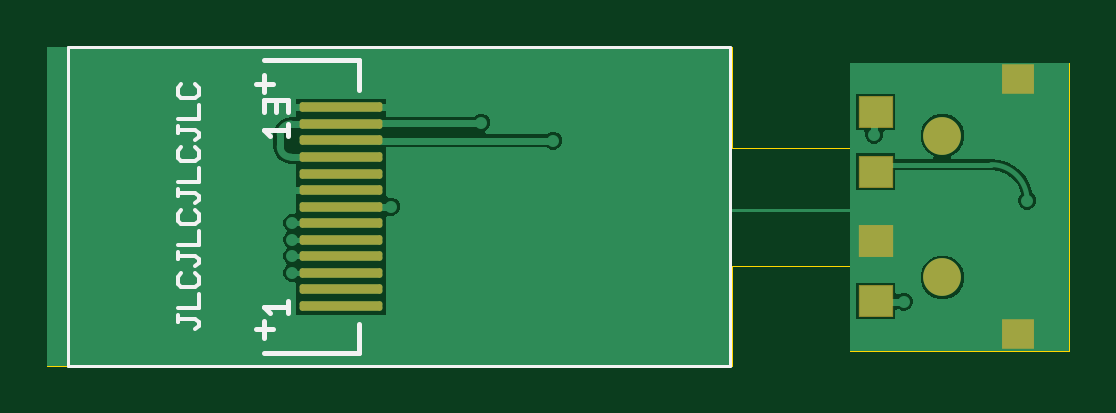
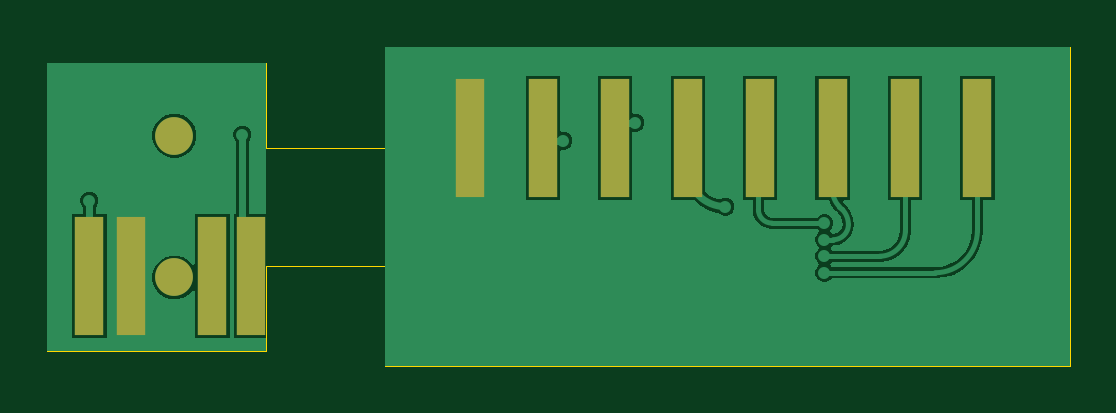
Circuit board: 9 layer files. Board 43.3 x 13.5 mm.
- drill: Drill_PTH_Through.DRL (13784 bytes)
- outline: Gerber_BoardOutlineLayer.GKO (658 bytes)
- bottom_copper: Gerber_BottomLayer.GBL (7573 bytes)
- paste: Gerber_BottomPasteMaskLayer.GBP (592 bytes)
- bottom_mask: Gerber_BottomSolderMaskLayer.GBS (659 bytes)
- top_copper: Gerber_TopLayer.GTL (6636 bytes)
- paste: Gerber_TopPasteMaskLayer.GTP (1153 bytes)
- top_silk: Gerber_TopSilkscreenLayer.GTO (2146 bytes)
- top_mask: Gerber_TopSolderMaskLayer.GTS (1215 bytes)

=== drill: Drill_PTH_Through.DRL (13784 bytes, source omitted) ===
=== outline: Gerber_BoardOutlineLayer.GKO ===
G04 EasyEDA Pro v2.2.22.1, 2024-08-16 18:46:04*
G04 Gerber Generator version 0.3*G04*
G04 #@! TF.GenerationSoftware,Altium Limited,Altium Designer,22.10.1 (41)*
G04*
G04 Layer_Color=16711935*
%FSLAX25Y25*%
%MOIN*%
G70*
G04*
G04 #@! TF.SameCoordinates,35FDAC58-FA5E-4571-A4AC-5025684A0D72*
G04*
G04*
G04 #@! TF.FilePolarity,Positive*
G04*
G01*
G75*
%ADD24C,0.00100*%
D24*
X-19685Y-26575D02*
Y-9843D01*
X0D01*
Y-24000D02*
Y-9843D01*
X-19685Y9843D02*
Y26575D01*
Y9843D02*
X0D01*
Y24000D01*
X-133858Y-26575D02*
X-19685D01*
X-133858Y26575D02*
X-19685D01*
X-133858Y-26575D02*
Y26575D01*
X0Y24000D02*
X36500D01*
Y-24000D02*
Y24000D01*
X0Y-24000D02*
X36500D01*
M02*

=== bottom_copper: Gerber_BottomLayer.GBL (7573 bytes, source omitted) ===
=== paste: Gerber_BottomPasteMaskLayer.GBP ===
G04 EasyEDA Pro v2.2.22.1, 2024-08-16 18:46:04*
G04 Gerber Generator version 0.3*G04*
G04 #@! TF.GenerationSoftware,Altium Limited,Altium Designer,22.10.1 (41)*
G04*
G04 Layer_Color=128*
%FSLAX25Y25*%
%MOIN*%
G70*
G04*
G04 #@! TF.SameCoordinates,35FDAC58-FA5E-4571-A4AC-5025684A0D72*
G04*
G04*
G04 #@! TF.FilePolarity,Positive*
G04*
G01*
G75*
%ADD23R,0.04724X0.19685*%
D23*
X29500Y-11500D02*
D03*
X22500D02*
D03*
X2500D02*
D03*
X9000D02*
D03*
X-94357Y11500D02*
D03*
X-70214D02*
D03*
X-106429D02*
D03*
X-118500D02*
D03*
X-82286D02*
D03*
X-46071D02*
D03*
X-34000D02*
D03*
X-58143D02*
D03*
M02*

=== bottom_mask: Gerber_BottomSolderMaskLayer.GBS ===
G04 EasyEDA Pro v2.2.22.1, 2024-08-16 18:46:04*
G04 Gerber Generator version 0.3*G04*
G04 #@! TF.GenerationSoftware,Altium Limited,Altium Designer,22.10.1 (41)*
G04*
G04 Layer_Color=16711935*
%FSLAX25Y25*%
%MOIN*%
G70*
G04*
G04 #@! TF.SameCoordinates,35FDAC58-FA5E-4571-A4AC-5025684A0D72*
G04*
G04*
G04 #@! TF.FilePolarity,Negative*
G04*
G01*
G75*
%ADD19C,0.06299*%
%ADD23R,0.04724X0.19685*%
D19*
X15373Y11811D02*
D03*
Y-11811D02*
D03*
D23*
X29500Y-11500D02*
D03*
X22500D02*
D03*
X2500D02*
D03*
X9000D02*
D03*
X-94357Y11500D02*
D03*
X-70214D02*
D03*
X-106429D02*
D03*
X-118500D02*
D03*
X-82286D02*
D03*
X-46071D02*
D03*
X-34000D02*
D03*
X-58143D02*
D03*
M02*

=== top_copper: Gerber_TopLayer.GTL (6636 bytes, source omitted) ===
=== paste: Gerber_TopPasteMaskLayer.GTP ===
G04 EasyEDA Pro v2.2.22.1, 2024-08-16 18:46:04*
G04 Gerber Generator version 0.3*G04*
G04 #@! TF.GenerationSoftware,Altium Limited,Altium Designer,22.10.1 (41)*
G04*
G04 Layer_Color=8421504*
%FSLAX25Y25*%
%MOIN*%
G70*
G04*
G04 #@! TF.SameCoordinates,35FDAC58-FA5E-4571-A4AC-5025684A0D72*
G04*
G04*
G04 #@! TF.FilePolarity,Positive*
G04*
G01*
G75*
%ADD13R,0.05118X0.04724*%
%ADD14R,0.05512X0.05118*%
G04:AMPARAMS|DCode=15|XSize=15.75mil|YSize=137.8mil|CornerRadius=3.94mil|HoleSize=0mil|Usage=FLASHONLY|Rotation=270.000|XOffset=0mil|YOffset=0mil|HoleType=Round|Shape=RoundedRectangle|*
%AMROUNDEDRECTD15*
21,1,0.01575,0.12992,0,0,270.0*
21,1,0.00787,0.13780,0,0,270.0*
1,1,0.00787,-0.06496,-0.00394*
1,1,0.00787,-0.06496,0.00394*
1,1,0.00787,0.06496,0.00394*
1,1,0.00787,0.06496,-0.00394*
%
%ADD15ROUNDEDRECTD15*%
D13*
X27972Y-21260D02*
D03*
Y21260D02*
D03*
D14*
X4275Y-15748D02*
D03*
Y-5807D02*
D03*
Y5807D02*
D03*
Y15748D02*
D03*
D15*
X-84858Y-16535D02*
D03*
Y-13780D02*
D03*
Y-11024D02*
D03*
Y-8268D02*
D03*
Y-5512D02*
D03*
Y-2756D02*
D03*
Y-0D02*
D03*
Y2756D02*
D03*
Y5512D02*
D03*
Y8268D02*
D03*
Y11024D02*
D03*
Y13780D02*
D03*
Y16535D02*
D03*
M02*

=== top_silk: Gerber_TopSilkscreenLayer.GTO ===
G04 EasyEDA Pro v2.2.22.1, 2024-08-16 18:46:04*
G04 Gerber Generator version 0.3*G04*
G04 #@! TF.GenerationSoftware,Altium Limited,Altium Designer,22.10.1 (41)*
G04*
G04 Layer_Color=65535*
%FSLAX25Y25*%
%MOIN*%
G70*
G04*
G04 #@! TF.SameCoordinates,35FDAC58-FA5E-4571-A4AC-5025684A0D72*
G04*
G04*
G04 #@! TF.FilePolarity,Positive*
G04*
G01*
G75*
%ADD10C,0.00787*%
%ADD11C,0.00500*%
%ADD12C,0.00600*%
D10*
X-97654Y-21850D02*
Y-19094D01*
X-99032Y-20472D02*
X-96276D01*
X-99032Y20472D02*
X-96276D01*
X-97654Y19094D02*
Y21850D01*
X-81906Y-24409D02*
X-81906Y-19488D01*
X-97654Y-24409D02*
X-81906D01*
X-97654Y24409D02*
X-81906D01*
X-81906Y19488D01*
X-97654Y17717D02*
X-93717D01*
Y15748D02*
Y17717D01*
X-95685Y15748D02*
Y17717D01*
X-97654Y15748D02*
Y17717D01*
Y12795D02*
X-93717D01*
X-97654D02*
X-96669Y11811D01*
X-93717D02*
Y13780D01*
X-97654Y-16732D02*
X-93717D01*
X-97654D02*
X-96669Y-17717D01*
X-93717D02*
Y-15748D01*
D11*
X-20058Y-26600D02*
Y26600D01*
X-130358Y-26600D02*
Y26600D01*
Y-26600D02*
X-20058D01*
X-130358Y26600D02*
X-20058D01*
D12*
X-112099Y-18078D02*
Y-19244D01*
Y-18661D01*
X-109183D01*
X-108600Y-19244D01*
Y-19827D01*
X-109183Y-20410D01*
X-112099Y-16911D02*
X-108600D01*
Y-14579D01*
X-111516Y-11080D02*
X-112099Y-11663D01*
Y-12829D01*
X-111516Y-13412D01*
X-109183D01*
X-108600Y-12829D01*
Y-11663D01*
X-109183Y-11080D01*
X-112099Y-7581D02*
Y-8747D01*
Y-8164D01*
X-109183D01*
X-108600Y-8747D01*
Y-9330D01*
X-109183Y-9913D01*
X-112099Y-6415D02*
X-108600D01*
Y-4082D01*
X-111516Y-583D02*
X-112099Y-1166D01*
Y-2333D01*
X-111516Y-2916D01*
X-109183D01*
X-108600Y-2333D01*
Y-1166D01*
X-109183Y-583D01*
X-112099Y2916D02*
Y1749D01*
Y2333D01*
X-109183D01*
X-108600Y1749D01*
Y1166D01*
X-109183Y583D01*
X-112099Y4082D02*
X-108600D01*
Y6415D01*
X-111516Y9913D02*
X-112099Y9330D01*
Y8164D01*
X-111516Y7581D01*
X-109183D01*
X-108600Y8164D01*
Y9330D01*
X-109183Y9913D01*
X-112099Y13412D02*
Y12246D01*
Y12829D01*
X-109183D01*
X-108600Y12246D01*
Y11663D01*
X-109183Y11080D01*
X-112099Y14579D02*
X-108600D01*
Y16911D01*
X-111516Y20410D02*
X-112099Y19827D01*
Y18661D01*
X-111516Y18078D01*
X-109183D01*
X-108600Y18661D01*
Y19827D01*
X-109183Y20410D01*
M02*

=== top_mask: Gerber_TopSolderMaskLayer.GTS ===
G04 EasyEDA Pro v2.2.22.1, 2024-08-16 18:46:04*
G04 Gerber Generator version 0.3*G04*
G04 #@! TF.GenerationSoftware,Altium Limited,Altium Designer,22.10.1 (41)*
G04*
G04 Layer_Color=8388736*
%FSLAX25Y25*%
%MOIN*%
G70*
G04*
G04 #@! TF.SameCoordinates,35FDAC58-FA5E-4571-A4AC-5025684A0D72*
G04*
G04*
G04 #@! TF.FilePolarity,Negative*
G04*
G01*
G75*
%ADD16R,0.05318X0.04924*%
%ADD17R,0.05712X0.05318*%
G04:AMPARAMS|DCode=18|XSize=15.85mil|YSize=137.9mil|CornerRadius=3.99mil|HoleSize=0mil|Usage=FLASHONLY|Rotation=270.000|XOffset=0mil|YOffset=0mil|HoleType=Round|Shape=RoundedRectangle|*
%AMROUNDEDRECTD18*
21,1,0.01585,0.12992,0,0,270.0*
21,1,0.00787,0.13790,0,0,270.0*
1,1,0.00797,-0.06496,-0.00394*
1,1,0.00797,-0.06496,0.00394*
1,1,0.00797,0.06496,0.00394*
1,1,0.00797,0.06496,-0.00394*
%
%ADD18ROUNDEDRECTD18*%
%ADD19C,0.06299*%
D16*
X27972Y-21260D02*
D03*
Y21260D02*
D03*
D17*
X4275Y-15748D02*
D03*
Y-5807D02*
D03*
Y5807D02*
D03*
Y15748D02*
D03*
D18*
X-84858Y-16535D02*
D03*
Y-13780D02*
D03*
Y-11024D02*
D03*
Y-8268D02*
D03*
Y-5512D02*
D03*
Y-2756D02*
D03*
Y-0D02*
D03*
Y2756D02*
D03*
Y5512D02*
D03*
Y8268D02*
D03*
Y11024D02*
D03*
Y13780D02*
D03*
Y16535D02*
D03*
D19*
X15373Y11811D02*
D03*
Y-11811D02*
D03*
M02*

